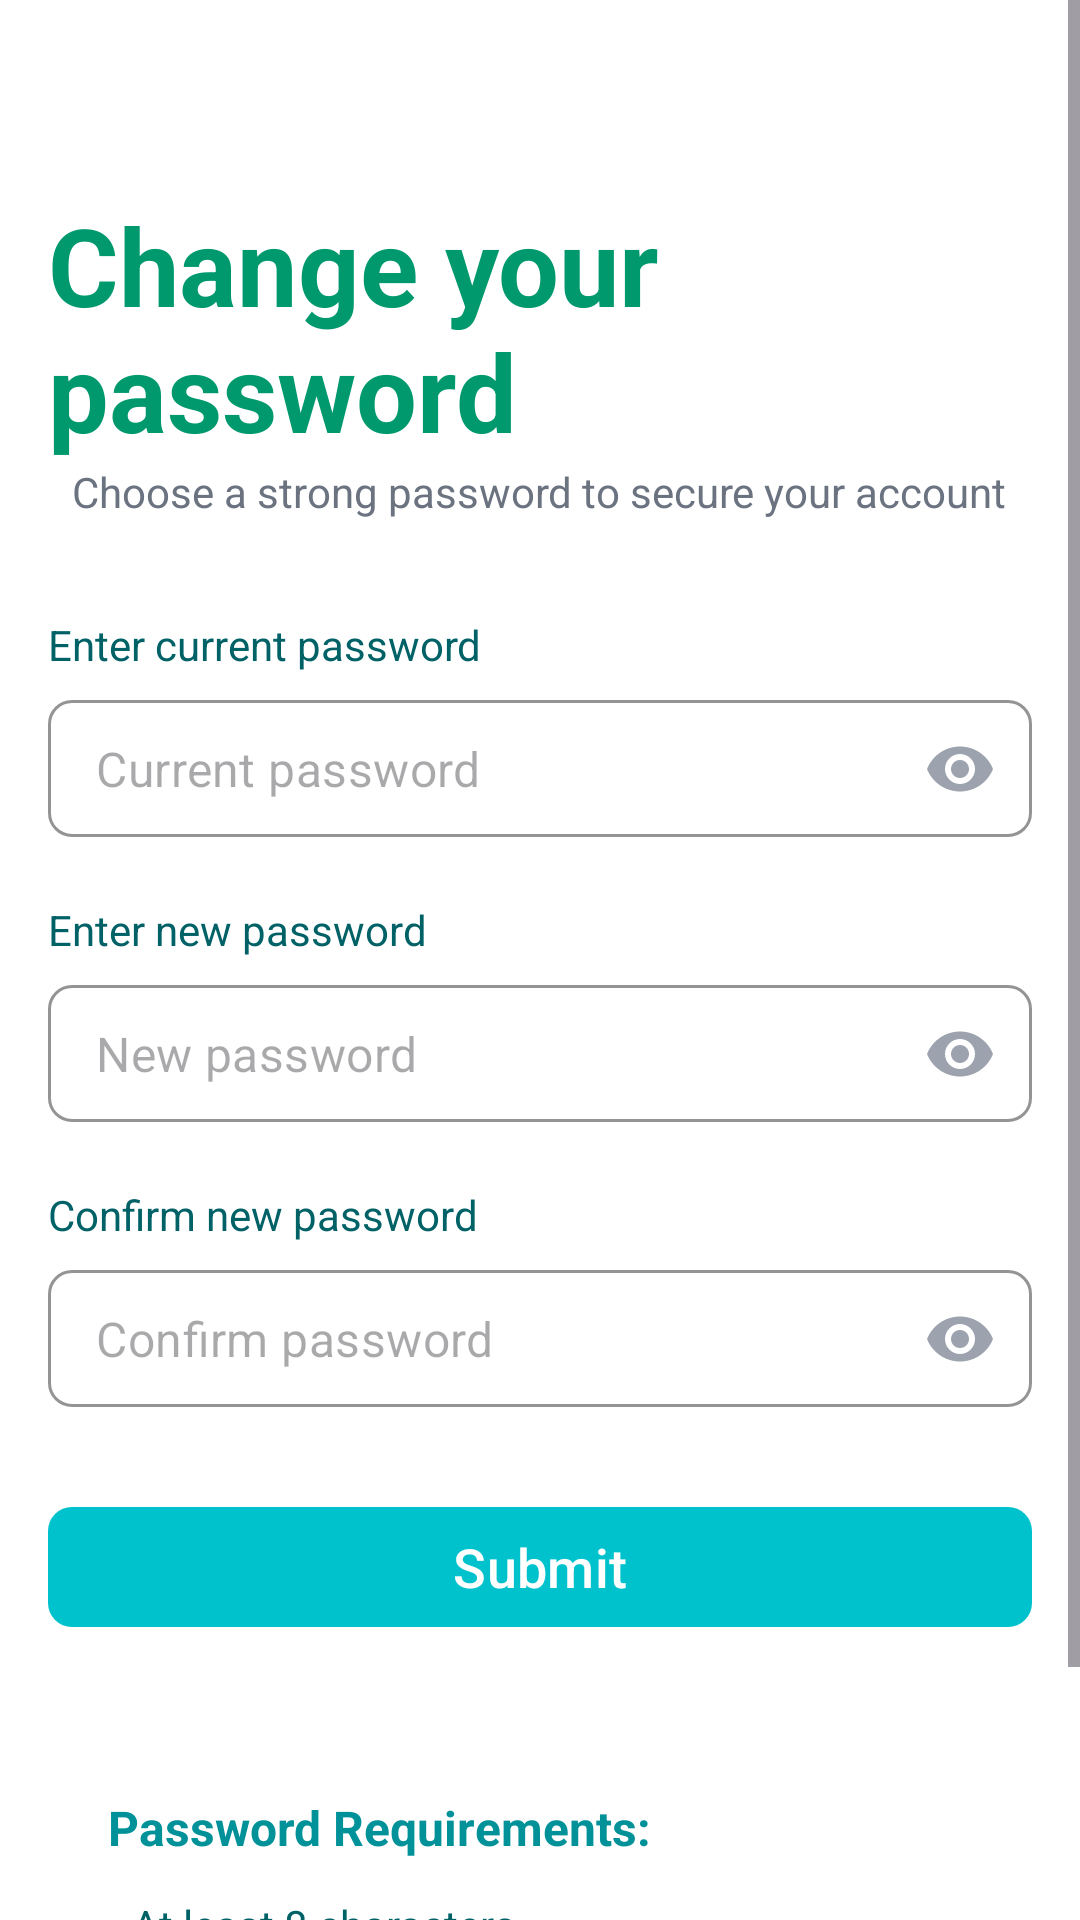

Write the Android layout XML for this screen, with the resource values it uses.
<!-- AndroidManifest.xml: application theme Theme.Mobile -->
<!-- res/layout/fragment_change_password.xml -->
<?xml version="1.0" encoding="utf-8"?>
<ScrollView xmlns:android="http://schemas.android.com/apk/res/android"
    xmlns:app="http://schemas.android.com/apk/res-auto"
    xmlns:tools="http://schemas.android.com/tools"
    android:layout_width="match_parent"
    android:layout_height="match_parent"
    android:background="@color/white"
    android:fillViewport="true"
    tools:context=".ui.fragments.ChangePasswordFragment">

    <LinearLayout
        android:layout_width="match_parent"
        android:layout_height="wrap_content"
        android:orientation="vertical"
        android:paddingStart="@dimen/spacing_4"
        android:paddingTop="@dimen/spacing_16"
        android:paddingEnd="@dimen/spacing_4"
        android:paddingBottom="@dimen/spacing_4"
        android:gravity="center_horizontal">

        <TextView
            android:layout_width="wrap_content"
            android:layout_height="wrap_content"
            android:fontFamily="sans-serif"
            android:text="@string/change_password_title"
            android:textColor="@color/light_700"
            android:textSize="@dimen/text_4xl"
            android:textStyle="bold" />

        <TextView
            android:layout_width="wrap_content"
            android:layout_height="wrap_content"
            android:layout_marginBottom="@dimen/spacing_8"
            android:text="@string/change_password_desc"
            android:textColor="@color/gray_500"
            android:textSize="@dimen/text_sm" />

        <LinearLayout
            android:layout_width="match_parent"
            android:layout_height="wrap_content"
            android:orientation="vertical">

            
            <TextView
                android:layout_width="wrap_content"
                android:layout_height="wrap_content"
                android:layout_marginBottom="@dimen/spacing_2"
                android:text="@string/change_password_current"
                android:textColor="@color/base_800"
                android:textSize="@dimen/text_sm"
                android:labelFor="@id/change_password_current"/>
            <com.google.android.material.textfield.TextInputLayout
                android:layout_width="match_parent"
                android:layout_height="wrap_content"
                android:layout_marginBottom="@dimen/spacing_1"
                app:boxBackgroundColor="@color/white"
                app:boxCornerRadiusBottomEnd="@dimen/spacing_2"
                app:boxCornerRadiusBottomStart="@dimen/spacing_2"
                app:boxCornerRadiusTopEnd="@dimen/spacing_2"
                app:boxCornerRadiusTopStart="@dimen/spacing_2"
                app:boxStrokeColor="@color/base_600"
                app:boxStrokeWidth="1dp"
                app:hintEnabled="false"
                app:endIconMode="password_toggle"
                app:endIconTint="@color/gray_400"
                app:startIconDrawable="@drawable/ic_lock"
                app:startIconTint="@color/gray_400"
                style="@style/Widget.MaterialComponents.TextInputLayout.OutlinedBox">
                <com.google.android.material.textfield.TextInputEditText
                    android:id="@+id/change_password_current"
                    android:layout_width="match_parent"
                    android:layout_height="wrap_content"
                    android:hint="@string/change_password_current_input"
                    android:inputType="textPassword"
                    android:paddingTop="@dimen/spacing_3"
                    android:paddingBottom="@dimen/spacing_3"
                    android:textColor="@color/gray_900"
                    android:textSize="@dimen/text_base"/>
            </com.google.android.material.textfield.TextInputLayout>

            
            <TextView
                android:layout_width="wrap_content"
                android:layout_height="wrap_content"
                android:layout_marginTop="@dimen/spacing_4"
                android:layout_marginBottom="@dimen/spacing_2"
                android:text="@string/change_password_new"
                android:textColor="@color/base_800"
                android:textSize="@dimen/text_sm"
                android:labelFor="@id/change_password_new"/>
            <com.google.android.material.textfield.TextInputLayout
                android:layout_width="match_parent"
                android:layout_height="wrap_content"
                android:layout_marginBottom="@dimen/spacing_1"
                app:boxBackgroundColor="@color/white"
                app:boxCornerRadiusBottomEnd="@dimen/spacing_2"
                app:boxCornerRadiusBottomStart="@dimen/spacing_2"
                app:boxCornerRadiusTopEnd="@dimen/spacing_2"
                app:boxCornerRadiusTopStart="@dimen/spacing_2"
                app:boxStrokeColor="@color/base_600"
                app:boxStrokeWidth="1dp"
                app:hintEnabled="false"
                app:endIconMode="password_toggle"
                app:endIconTint="@color/gray_400"
                app:startIconDrawable="@drawable/ic_lock"
                app:startIconTint="@color/gray_400"
                style="@style/Widget.MaterialComponents.TextInputLayout.OutlinedBox">
                <com.google.android.material.textfield.TextInputEditText
                    android:id="@+id/change_password_new"
                    android:layout_width="match_parent"
                    android:layout_height="wrap_content"
                    android:hint="@string/change_password_new_input"
                    android:inputType="textPassword"
                    android:paddingTop="@dimen/spacing_3"
                    android:paddingBottom="@dimen/spacing_3"
                    android:textColor="@color/gray_900"
                    android:textSize="@dimen/text_base"/>
            </com.google.android.material.textfield.TextInputLayout>

            
            <TextView
                android:layout_width="wrap_content"
                android:layout_height="wrap_content"
                android:layout_marginTop="@dimen/spacing_4"
                android:layout_marginBottom="@dimen/spacing_2"
                android:text="@string/change_password_confirm"
                android:textColor="@color/base_800"
                android:textSize="@dimen/text_sm"
                android:labelFor="@id/change_password_confirm"/>
            <com.google.android.material.textfield.TextInputLayout
                android:layout_width="match_parent"
                android:layout_height="wrap_content"
                android:layout_marginBottom="@dimen/spacing_1"
                app:boxBackgroundColor="@color/white"
                app:boxCornerRadiusBottomEnd="@dimen/spacing_2"
                app:boxCornerRadiusBottomStart="@dimen/spacing_2"
                app:boxCornerRadiusTopEnd="@dimen/spacing_2"
                app:boxCornerRadiusTopStart="@dimen/spacing_2"
                app:boxStrokeColor="@color/base_600"
                app:boxStrokeWidth="1dp"
                app:hintEnabled="false"
                app:endIconMode="password_toggle"
                app:endIconTint="@color/gray_400"
                app:startIconDrawable="@drawable/ic_lock"
                app:startIconTint="@color/gray_400"
                style="@style/Widget.MaterialComponents.TextInputLayout.OutlinedBox">
                <com.google.android.material.textfield.TextInputEditText
                    android:id="@+id/change_password_confirm"
                    android:layout_width="match_parent"
                    android:layout_height="wrap_content"
                    android:hint="@string/change_password_confirm_input"
                    android:inputType="textPassword"
                    android:paddingTop="@dimen/spacing_3"
                    android:paddingBottom="@dimen/spacing_3"
                    android:textColor="@color/gray_900"
                    android:textSize="@dimen/text_base"/>
            </com.google.android.material.textfield.TextInputLayout>

            <com.google.android.material.button.MaterialButton
                android:id="@+id/change_password_submit"
                android:layout_width="match_parent"
                android:layout_height="@dimen/spacing_12"
                android:text="@string/change_password_submit"
                android:textAllCaps="false"
                android:textSize="@dimen/text_lg"
                android:textColor="@color/white"
                android:layout_marginTop="@dimen/spacing_6"
                app:backgroundTint="@color/base_600"
                app:cornerRadius="@dimen/spacing_2"
                app:icon="@drawable/ic_arrow_right"
                app:iconGravity="textEnd"
                app:iconTint="@color/white" />
        </LinearLayout>

        
        <LinearLayout
            android:layout_width="match_parent"
            android:layout_height="wrap_content"
            android:layout_marginTop="@dimen/spacing_8"
            android:background="@drawable/bg_benefits_card"
            android:orientation="vertical"
            android:padding="@dimen/spacing_5">

            <TextView
                android:layout_width="wrap_content"
                android:layout_height="wrap_content"
                android:layout_marginBottom="@dimen/spacing_3"
                android:text="@string/change_password_requirements"
                android:textColor="@color/base_700"
                android:textSize="@dimen/text_base"
                android:textStyle="bold" />

            <TextView
                android:layout_width="wrap_content"
                android:layout_height="wrap_content"
                android:layout_marginBottom="@dimen/spacing_1"
                android:text="@string/change_password_8_chars"
                android:textColor="@color/base_800"
                android:textSize="@dimen/text_sm" />

            <TextView
                android:layout_width="wrap_content"
                android:layout_height="wrap_content"
                android:layout_marginBottom="@dimen/spacing_1"
                android:text="@string/change_password_upper"
                android:textColor="@color/base_800"
                android:textSize="@dimen/text_sm" />

            <TextView
                android:layout_width="wrap_content"
                android:layout_height="wrap_content"
                android:layout_marginBottom="@dimen/spacing_1"
                android:text="@string/change_password_number"
                android:textColor="@color/base_800"
                android:textSize="@dimen/text_sm" />
        </LinearLayout>
    </LinearLayout>
</ScrollView>
<!-- resources referenced by this layout -->
<resources>
  <color name="base_600">#00c2cc</color>
  <color name="base_700">#009199</color>
  <color name="base_800">#006166</color>
  <color name="gray_400">#9ca3af</color>
  <color name="gray_500">#6b7280</color>
  <color name="gray_900">#111827</color>
  <color name="light_700">#00996e</color>
  <color name="white">#FFFFFFFF</color>
  <dimen name="spacing_1">4dp</dimen>
  <dimen name="spacing_12">48dp</dimen>
  <dimen name="spacing_16">64dp</dimen>
  <dimen name="spacing_2">8dp</dimen>
  <dimen name="spacing_3">12dp</dimen>
  <dimen name="spacing_4">16dp</dimen>
  <dimen name="spacing_5">20dp</dimen>
  <dimen name="spacing_6">24dp</dimen>
  <dimen name="spacing_8">32dp</dimen>
  <dimen name="text_4xl">36sp</dimen>
  <dimen name="text_base">16sp</dimen>
  <dimen name="text_lg">18sp</dimen>
  <dimen name="text_sm">14sp</dimen>
  <string name="change_password_8_chars">• At least 8 characters</string>
  <string name="change_password_confirm">Confirm new password</string>
  <string name="change_password_confirm_input">Confirm password</string>
  <string name="change_password_current">Enter current password</string>
  <string name="change_password_current_input">Current password</string>
  <string name="change_password_desc">Choose a strong password to secure your account</string>
  <string name="change_password_new">Enter new password</string>
  <string name="change_password_new_input">New password</string>
  <string name="change_password_number">• At least one number</string>
  <string name="change_password_requirements">Password Requirements:</string>
  <string name="change_password_submit">Submit</string>
  <string name="change_password_title">Change your password</string>
  <string name="change_password_upper">• Upper and lowercase letters</string>
  <style name="Theme.Mobile" parent="Base.Theme.Mobile" />
  <style name="Base.Theme.Mobile" parent="Theme.Material3.DayNight.NoActionBar">
          
          
      </style>
</resources>
